Photos from the image-classification dataset "QCData" in the GitHub repository MohdAjWrk/Quality-Control_Products-Defect-Detection. Its 3 classes are: accepted, background, rejected.

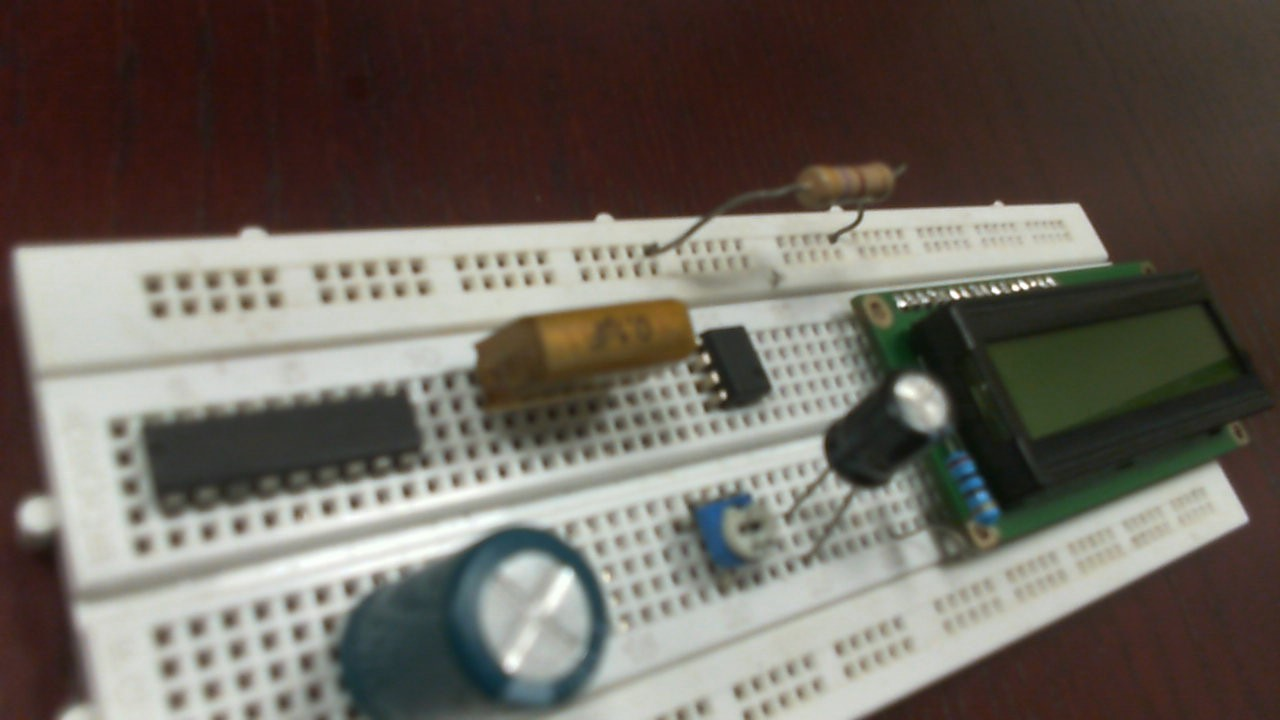
Label: rejected

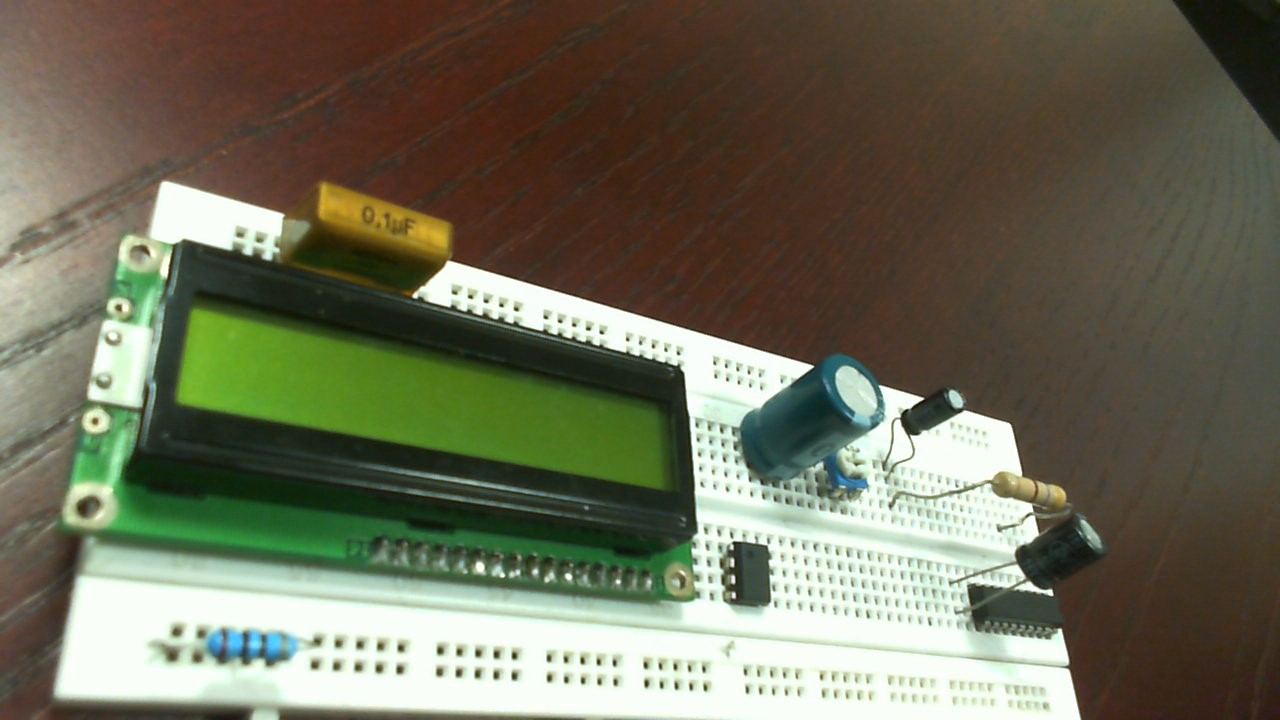
Label: rejected

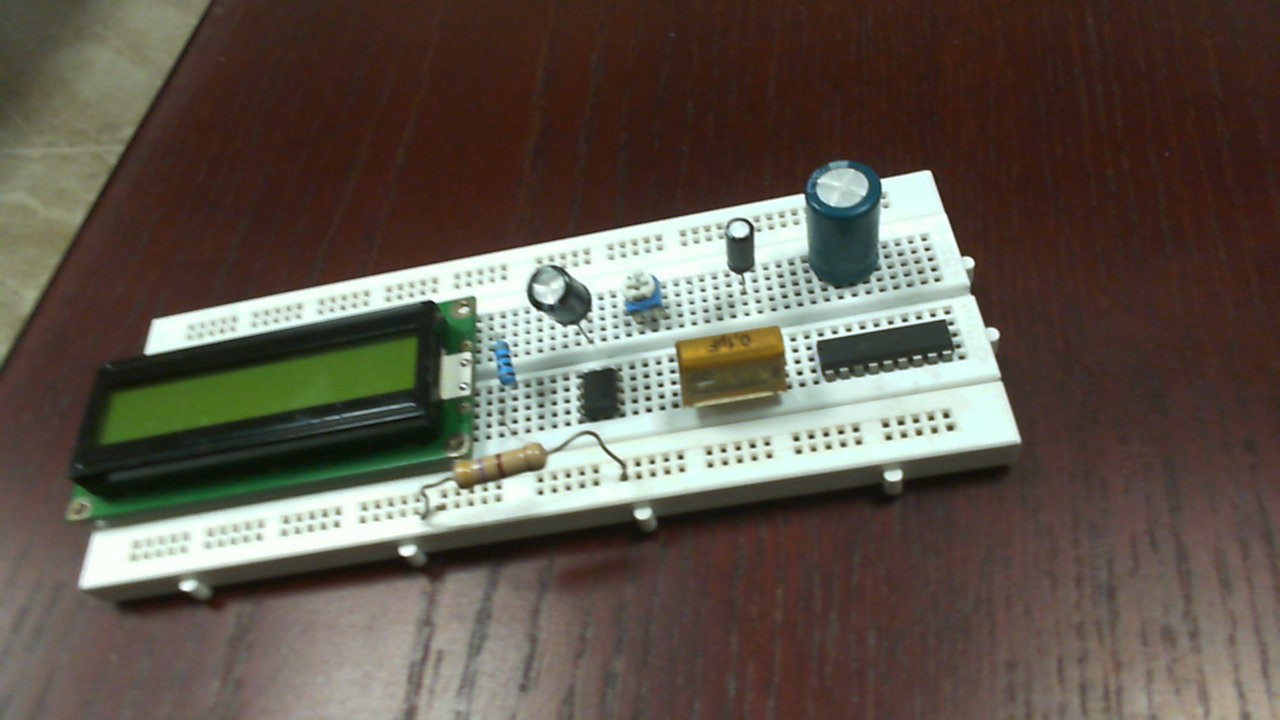
Label: accepted

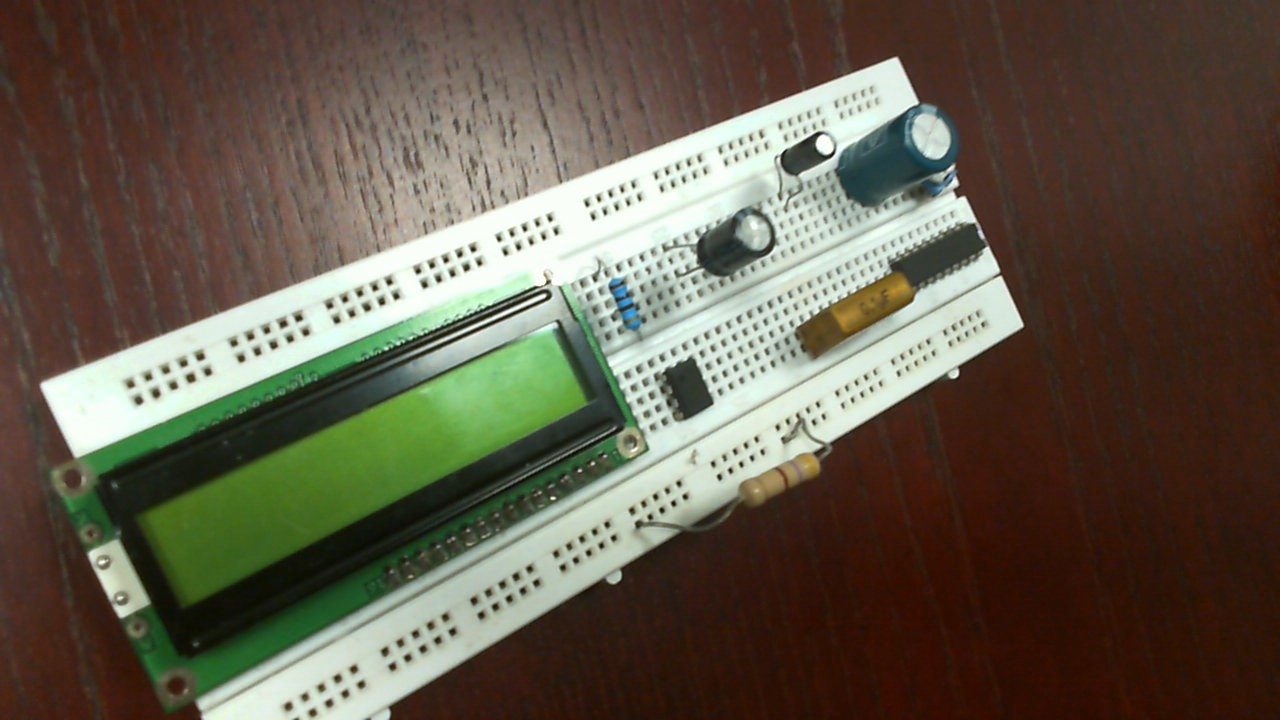
Label: rejected

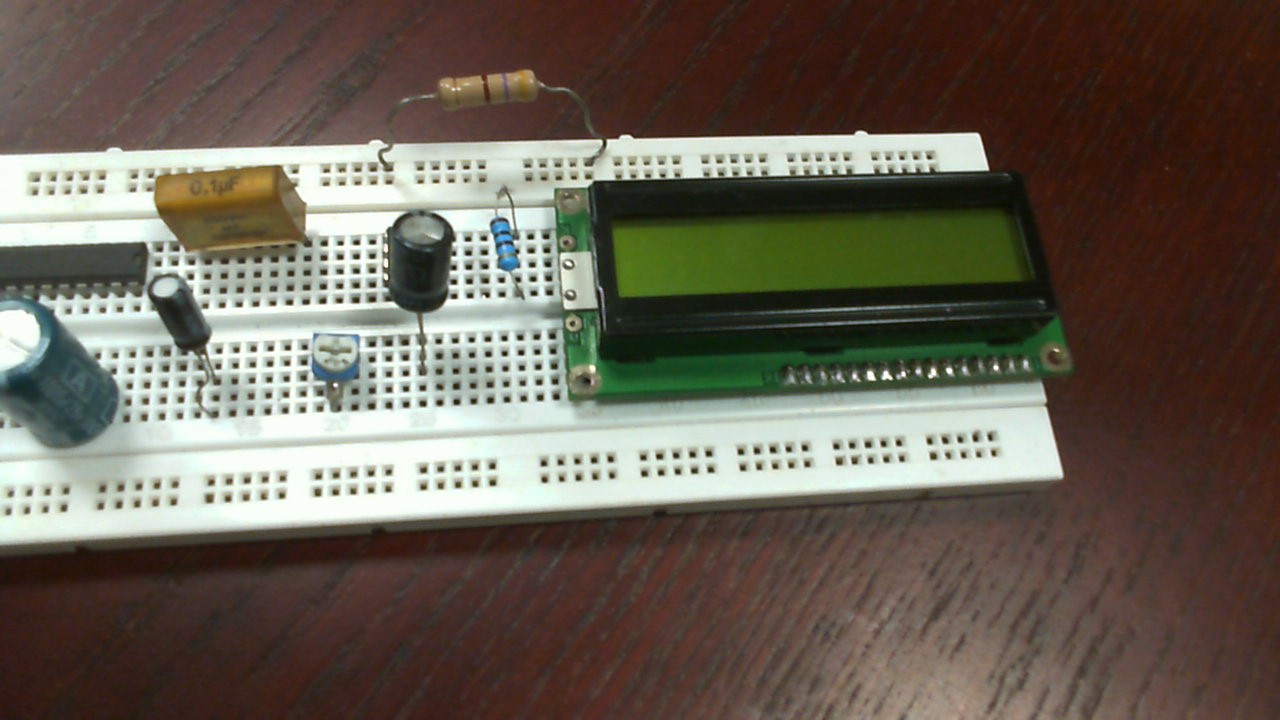
Label: accepted

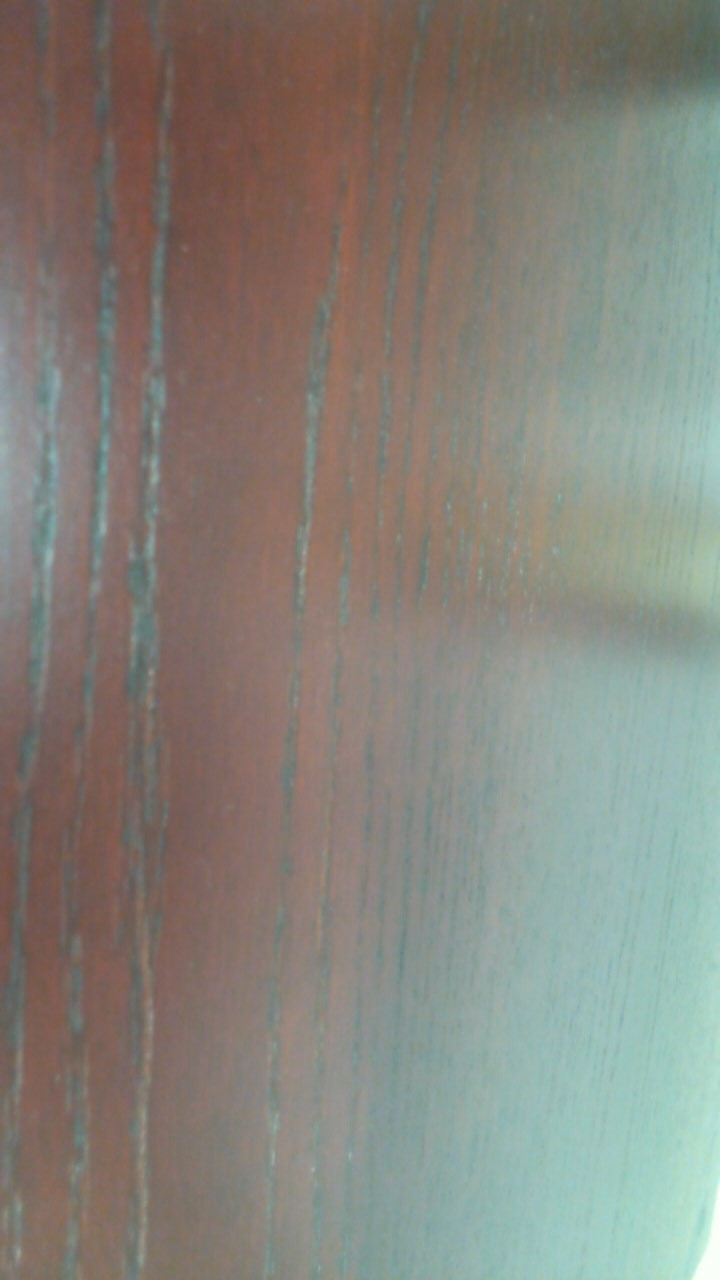
Label: background
